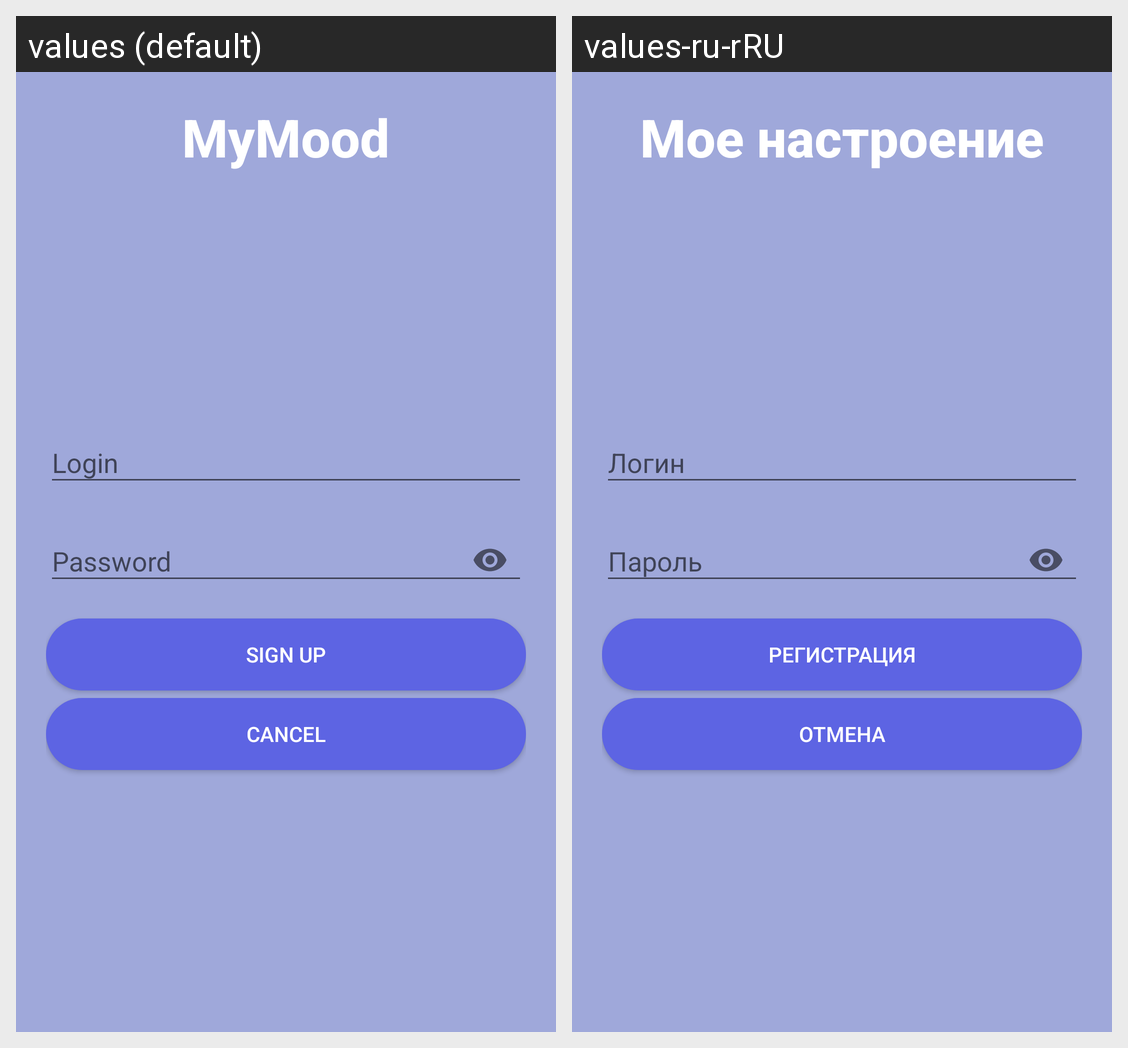

For this localized Android screen grid, give each drawn string resource with its value in every locale shown.
Android screen res/layout/activity_sign_up.xml rendered under 2 locales, left to right: values (default), values-ru-rRU. Device: Nexus 5 (rendered at 1080×1920; each locale shown at half size, 540×960, under a caption strip naming it); theme Theme.MyMood.
Strings drawn on this screen, with the default value and each locale's value (text and hints the layout hard-codes, and strings that could not be matched under every locale, appear in the picture but are not listed):

title_app
  values: MyMood
  values-ru-rRU: Мое настроение

login
  values: Login
  values-ru-rRU: Логин

password
  values: Password
  values-ru-rRU: Пароль

sign_up
  values: Sign Up
  values-ru-rRU: Регистрация

cancel
  values: Cancel
  values-ru-rRU: Отмена
